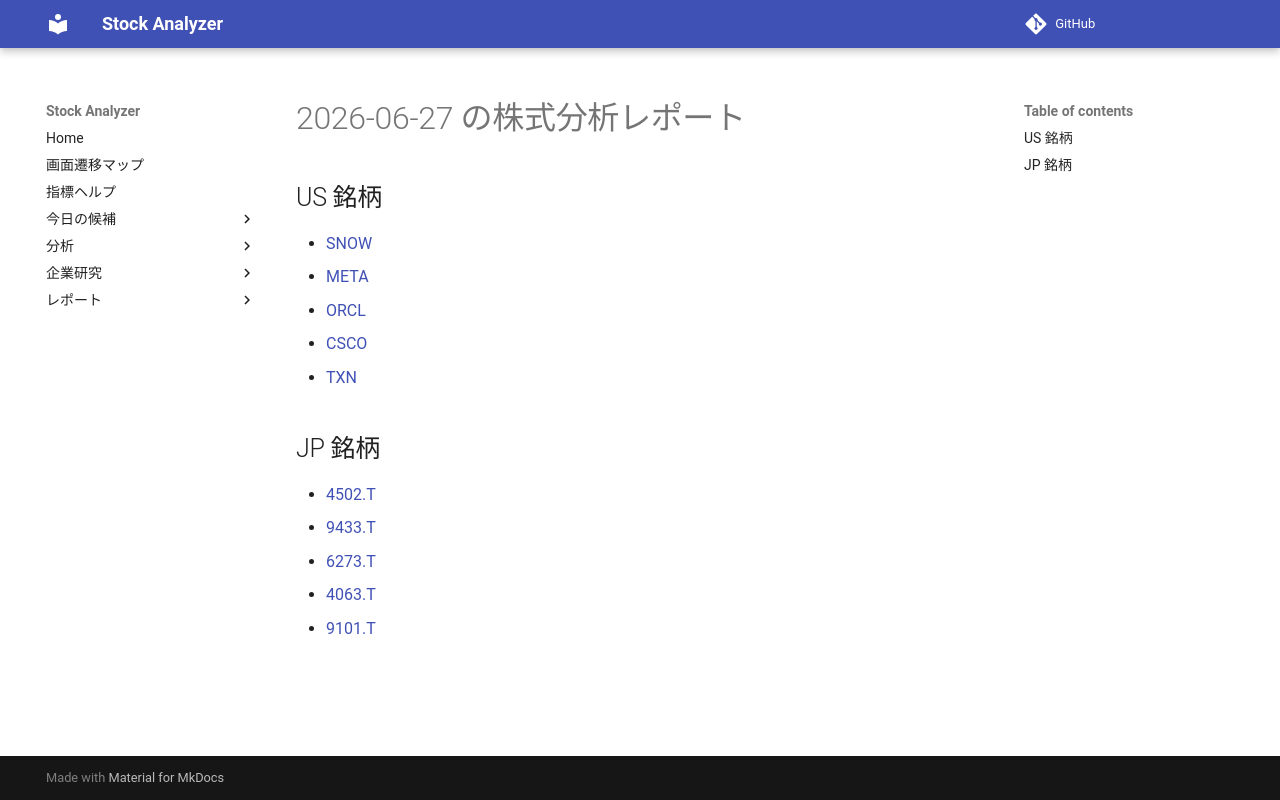

repository: Yumi-note/Making-APP · page: reports/2026-06-27/164544/index.html · generator: mkdocs

# 2026-06-27 の株式分析レポート

## US 銘柄

- [SNOW](SNOW.md)
- [META](META.md)
- [ORCL](ORCL.md)
- [CSCO](CSCO.md)
- [TXN](TXN.md)

## JP 銘柄

- [4502.T](4502_T.md)
- [9433.T](9433_T.md)
- [6273.T](6273_T.md)
- [4063.T](4063_T.md)
- [9101.T](9101_T.md)
